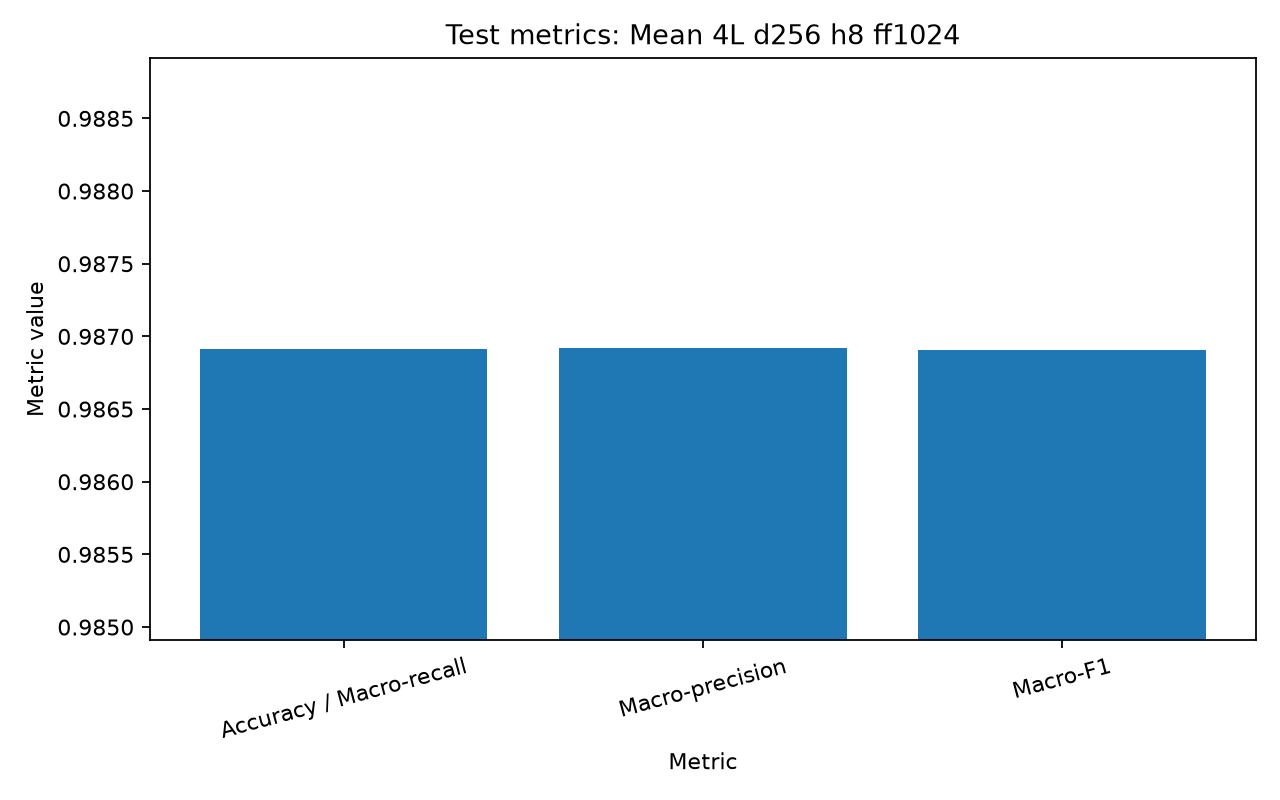

The file beside this chart, header and first rows:
model_name, best_validation_epoch, best_validation_accuracy, latest_epoch, latest_validation_accuracy, test_rows, test_accuracy, test_macro_precision, test_macro_recall, test_macro_f1, predictions_path
Mean Pooling, 4L, d_model=256, 8H, d_ff=…, 2, 0.9862, 8, 0.9844, 70000, 0.9869, 0.9869, 0.9869, 0.9869, runs/test_mean_d256_l4_h8_ff1024.parquet
